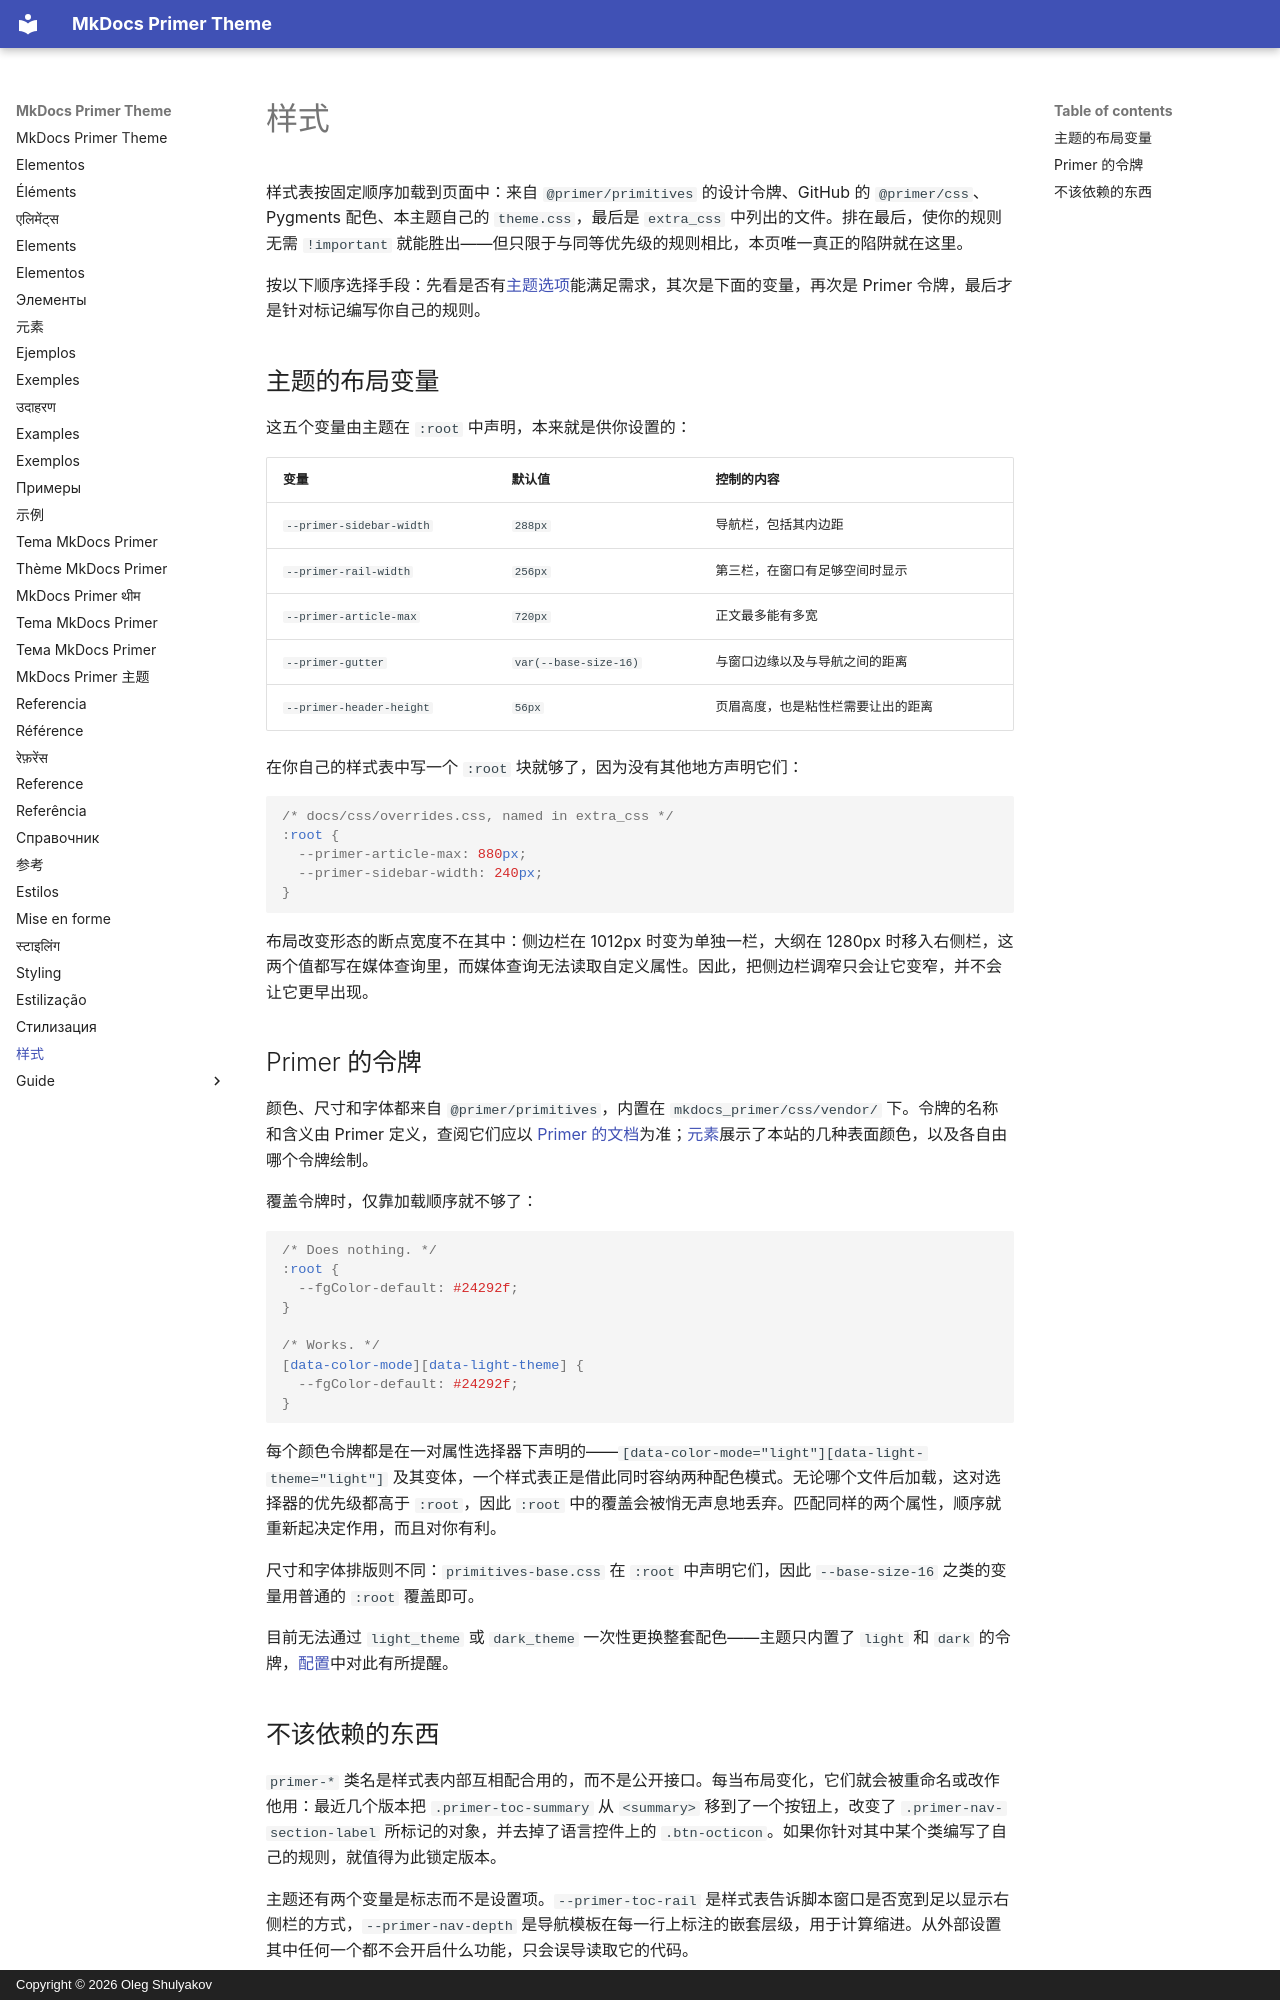

repository: olegshulyakov/mkdocs-primer · page: styling.zh/index.html · generator: mkdocs · copyright: Copyright © 2026 Oleg Shulyakov

# 样式

样式表按固定顺序加载到页面中：来自 `@primer/primitives` 的设计令牌、GitHub 的 `@primer/css`、Pygments 配色、本主题自己的 `theme.css`，最后是 `extra_css` 中列出的文件。排在最后，使你的规则无需 `!important` 就能胜出——但只限于与同等优先级的规则相比，本页唯一真正的陷阱就在这里。

按以下顺序选择手段：先看是否有[主题选项](guide/configuration.md)能满足需求，其次是下面的变量，再次是 Primer 令牌，最后才是针对标记编写你自己的规则。

<a id="the-themes-layout-variables"></a>

## 主题的布局变量

这五个变量由主题在 `:root` 中声明，本来就是供你设置的：

| 变量 | 默认值 | 控制的内容 |
| --- | --- | --- |
| `--primer-sidebar-width` | `288px` | 导航栏，包括其内边距 |
| `--primer-rail-width` | `256px` | 第三栏，在窗口有足够空间时显示 |
| `--primer-article-max` | `720px` | 正文最多能有多宽 |
| `--primer-gutter` | `var(--base-size-16)` | 与窗口边缘以及与导航之间的距离 |
| `--primer-header-height` | `56px` | 页眉高度，也是粘性栏需要让出的距离 |

在你自己的样式表中写一个 `:root` 块就够了，因为没有其他地方声明它们：

```css
/* docs/css/overrides.css, named in extra_css */
:root {
  --primer-article-max: 880px;
  --primer-sidebar-width: 240px;
}
```

布局改变形态的断点宽度不在其中：侧边栏在 1012px 时变为单独一栏，大纲在 1280px 时移入右侧栏，这两个值都写在媒体查询里，而媒体查询无法读取自定义属性。因此，把侧边栏调窄只会让它变窄，并不会让它更早出现。

<a id="primers-tokens"></a>

## Primer 的令牌

颜色、尺寸和字体都来自 `@primer/primitives`，内置在 `mkdocs_primer/css/vendor/` 下。令牌的名称和含义由 Primer 定义，查阅它们应以 [Primer 的文档](https://primer.style/product/primitives/)为准；[元素](elements.md)展示了本站的几种表面颜色，以及各自由哪个令牌绘制。

覆盖令牌时，仅靠加载顺序就不够了：

```css
/* Does nothing. */
:root {
  --fgColor-default: #24292f;
}

/* Works. */
[data-color-mode][data-light-theme] {
  --fgColor-default: #24292f;
}
```

每个颜色令牌都是在一对属性选择器下声明的——`[data-color-mode="light"][data-light-theme="light"]` 及其变体，一个样式表正是借此同时容纳两种配色模式。无论哪个文件后加载，这对选择器的优先级都高于 `:root`，因此 `:root` 中的覆盖会被悄无声息地丢弃。匹配同样的两个属性，顺序就重新起决定作用，而且对你有利。

尺寸和字体排版则不同：`primitives-base.css` 在 `:root` 中声明它们，因此 `--base-size-16` 之类的变量用普通的 `:root` 覆盖即可。

目前无法通过 `light_theme` 或 `dark_theme` 一次性更换整套配色——主题只内置了 `light` 和 `dark` 的令牌，[配置](guide/configuration.md)中对此有所提醒。

<a id="what-not-to-reach-for"></a>
